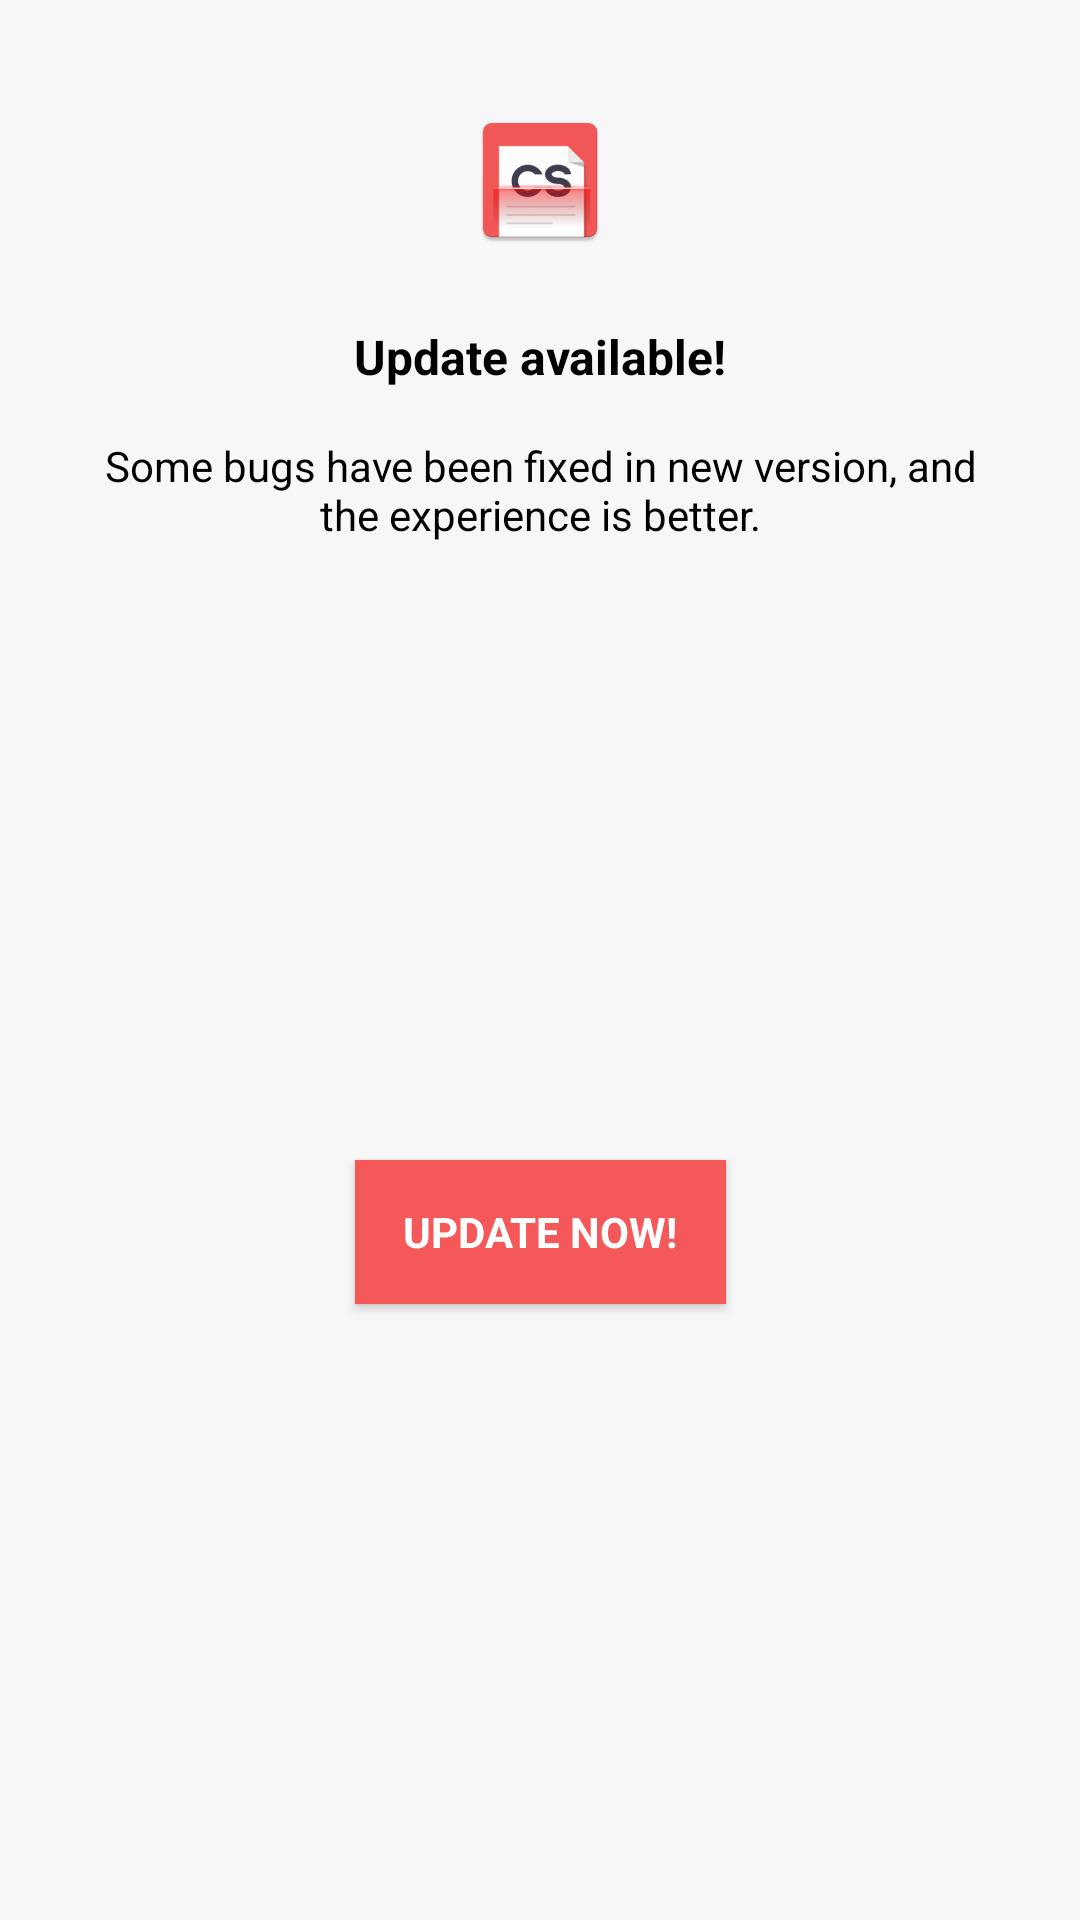

This screen was rendered from an Android layout file. Write that file and the resources it references.
<!-- AndroidManifest.xml: application theme AppTheme -->
<!-- res/layout/dialog_update.xml -->
<?xml version="1.0" encoding="utf-8"?>
<androidx.constraintlayout.widget.ConstraintLayout xmlns:android="http://schemas.android.com/apk/res/android"
    xmlns:app="http://schemas.android.com/apk/res-auto"
    xmlns:tools="http://schemas.android.com/tools"
    android:layout_width="match_parent"
    android:layout_height="wrap_content">

    <androidx.appcompat.widget.AppCompatImageView
        android:id="@+id/iv_banner_update"
        android:layout_width="wrap_content"
        android:layout_height="wrap_content"
        android:layout_marginTop="@dimen/dp36"
        android:src="@mipmap/ic_launcher"
        app:layout_constraintEnd_toEndOf="parent"
        app:layout_constraintStart_toStartOf="parent"
        app:layout_constraintTop_toTopOf="parent"
        tools:layout_height="@dimen/dp60" />

    <androidx.appcompat.widget.AppCompatTextView
        android:id="@+id/tv_title_update"
        android:layout_width="wrap_content"
        android:layout_height="wrap_content"
        android:layout_marginTop="@dimen/dp24"
        android:text="@string/update_title"
        android:textSize="16sp"
        android:textStyle="bold"
        app:layout_constraintEnd_toEndOf="parent"
        app:layout_constraintStart_toStartOf="parent"
        app:layout_constraintTop_toBottomOf="@+id/iv_banner_update" />

    <androidx.appcompat.widget.AppCompatTextView
        android:id="@+id/tv_content_update"
        android:layout_width="wrap_content"
        android:layout_height="wrap_content"
        android:layout_marginTop="@dimen/dp16"
        android:layout_marginBottom="@dimen/dp36"
        android:paddingStart="@dimen/dp30"
        android:paddingEnd="@dimen/dp30"
        android:text="@string/update_content"
        android:textAlignment="center"
        app:layout_constraintEnd_toEndOf="parent"
        app:layout_constraintStart_toStartOf="parent"
        app:layout_constraintTop_toBottomOf="@+id/tv_title_update" />

    <androidx.appcompat.widget.AppCompatButton
        android:id="@+id/btn_update"
        android:layout_width="wrap_content"
        android:layout_height="wrap_content"
        android:layout_marginTop="@dimen/dp24"
        android:layout_marginBottom="@dimen/dp24"
        android:background="@color/colorAccent"
        android:paddingStart="@dimen/dp16"
        android:paddingEnd="@dimen/dp16"
        android:text="@string/update_btn_update"
        android:textColor="@color/color_white"
        android:textStyle="bold"
        app:layout_constraintBottom_toBottomOf="parent"
        app:layout_constraintEnd_toEndOf="parent"
        app:layout_constraintStart_toStartOf="parent"
        app:layout_constraintTop_toBottomOf="@+id/tv_content_update" />

</androidx.constraintlayout.widget.ConstraintLayout>
<!-- resources referenced by this layout -->
<resources>
  <color name="colorAccent">#F45858</color>
  <color name="color_white">#ffffff</color>
  <dimen name="dp16">16dp</dimen>
  <dimen name="dp24">24dp</dimen>
  <dimen name="dp30">30dp</dimen>
  <dimen name="dp36">36dp</dimen>
  <dimen name="dp60">60dp</dimen>
  <!-- mipmap ic_launcher: png bitmap (mipmap-hdpi, 2962 bytes) -->
  <string name="update_btn_update">Update Now!</string>
  <string name="update_content">Some bugs have been fixed in new version, and the experience is better.</string>
  <string name="update_title">Update available!</string>
  <style name="AppTheme" parent="Theme.AppCompat.Light.NoActionBar">
          
          <item name="colorAccent">@color/colorAccent</item>
          <item name="android:windowBackground">@color/window_background</item>
          <item name="android:textColor">@color/text_primary</item>
          <item name="fontFamily">@font/google_sans_medium</item>
      </style>
  <color name="window_background">#F7F7F7</color>
  <color name="text_primary">@android:color/black</color>
</resources>
